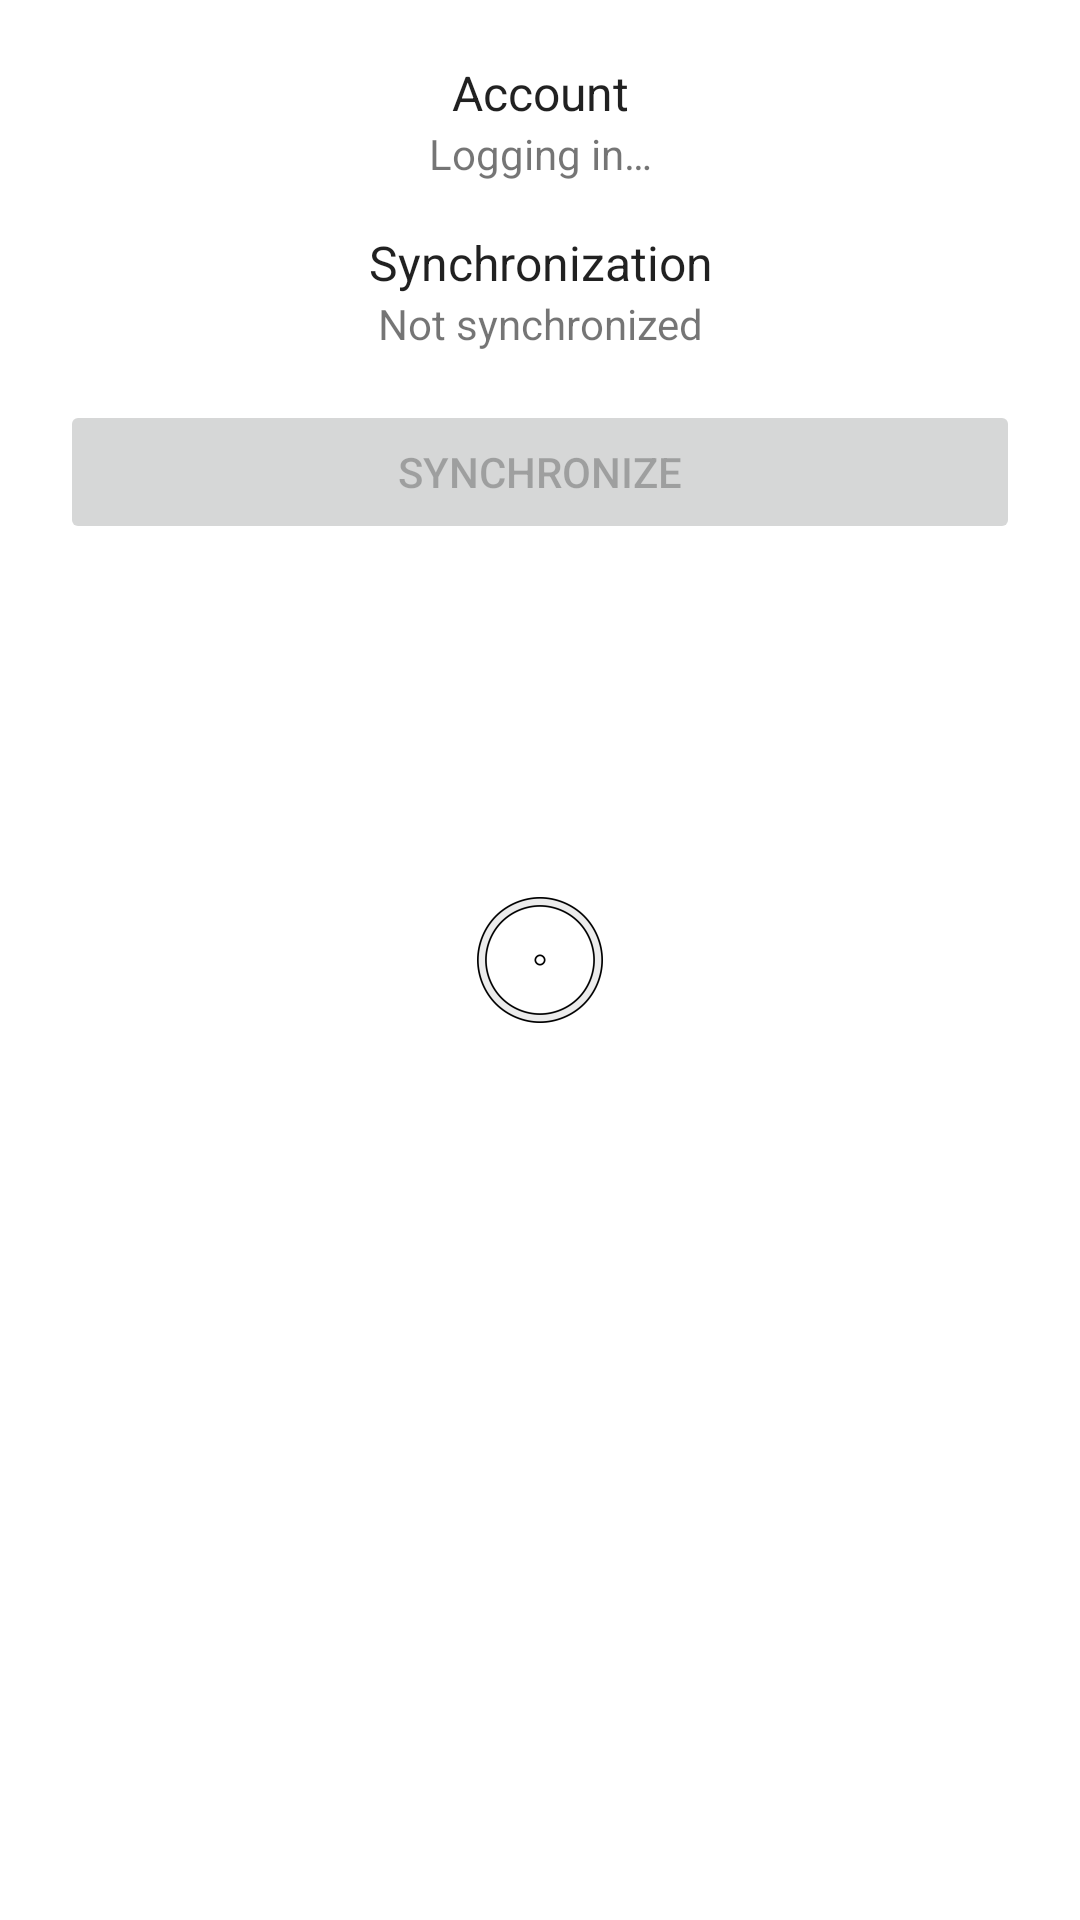

Here is an Android app screen rendered from its layout file. Give the layout XML and the strings, colors and styles it references.
<!-- AndroidManifest.xml: application theme AppTheme.Splash -->
<!-- res/layout/fragment_tidepool_status.xml -->
<?xml version="1.0" encoding="utf-8"?>
<LinearLayout xmlns:android="http://schemas.android.com/apk/res/android"
    xmlns:app="http://schemas.android.com/apk/res-auto"
    android:layout_width="match_parent"
android:layout_height="match_parent"
android:orientation="vertical"
android:padding="20dip">

    <TextView
        android:layout_width="match_parent"
        android:layout_height="wrap_content"
        android:textSize="16sp"
        android:text="@string/account"
        android:textColor="?android:attr/textColorPrimary"
        android:textAlignment="center" />

    <Space
        android:layout_width="match_parent"
        android:layout_height="@dimen/text_margin" />

    <TextView
        android:text="@string/logging_in"
        android:layout_width="match_parent"
        android:layout_height="wrap_content"
        android:id="@+id/tv_account"
        android:textAlignment="center" />

    <Space
        android:layout_width="match_parent"
        android:layout_height="@dimen/text_margin" />

    <ProgressBar
        style="@android:style/Widget.DeviceDefault.Light.ProgressBar.Horizontal"
        android:layout_width="match_parent"
        android:layout_height="wrap_content"
        android:id="@+id/pb_login"
        android:max="100"
        android:progress="50"
        android:visibility="invisible"
        android:indeterminate="true"
        android:indeterminateDuration="10000" />

    <Space
        android:layout_width="match_parent"
        android:layout_height="@dimen/text_margin" />

    <TextView
        android:layout_width="match_parent"
        android:layout_height="wrap_content"
        android:textSize="16sp"
        android:text="@string/synchronization"
        android:textColor="?android:attr/textColorPrimary"
        android:textAlignment="center" />

    <Space
        android:layout_width="match_parent"
        android:layout_height="@dimen/text_margin" />

    <TextView
        android:text="@string/not_synchronized"
        android:layout_width="match_parent"
        android:layout_height="wrap_content"
        android:id="@+id/tv_sync_status"
        android:textAlignment="center" />

    <Space
        android:layout_width="match_parent"
        android:layout_height="@dimen/text_margin" />

    <ProgressBar
        style="@android:style/Widget.DeviceDefault.Light.ProgressBar.Horizontal"
        android:layout_width="match_parent"
        android:layout_height="wrap_content"
        android:id="@+id/pb_sync"
        android:max="100"
        android:progress="50"
        android:visibility="invisible" />

    <Space
        android:layout_width="match_parent"
        android:layout_height="@dimen/text_margin" />

    <Button
        android:text="@string/synchronize"
        android:layout_width="match_parent"
        android:layout_height="wrap_content"
        android:id="@+id/button_sync_or_cancel"
        android:enabled="false" />

</LinearLayout>
<!-- resources referenced by this layout -->
<resources>
  <string name="account">Account</string>
  <string name="logging_in">Logging in…</string>
  <string name="not_synchronized">Not synchronized</string>
  <string name="synchronization">Synchronization</string>
  <string name="synchronize">Synchronize</string>
  <style name="AppTheme.Splash">
          <item name="android:windowBackground">@drawable/splash_background</item>
      </style>
  <!-- drawable splash_background (drawable) -->
  <?xml version="1.0" encoding="utf-8"?>
  <layer-list
      xmlns:android="http://schemas.android.com/apk/res/android"
      android:opacity="opaque">
  
      <item android:drawable="@android:color/white"/>
      <item>
          <bitmap
              android:gravity="center"
              android:src="@mipmap/ic_launcher"/>
      </item>
  
  </layer-list>
</resources>
